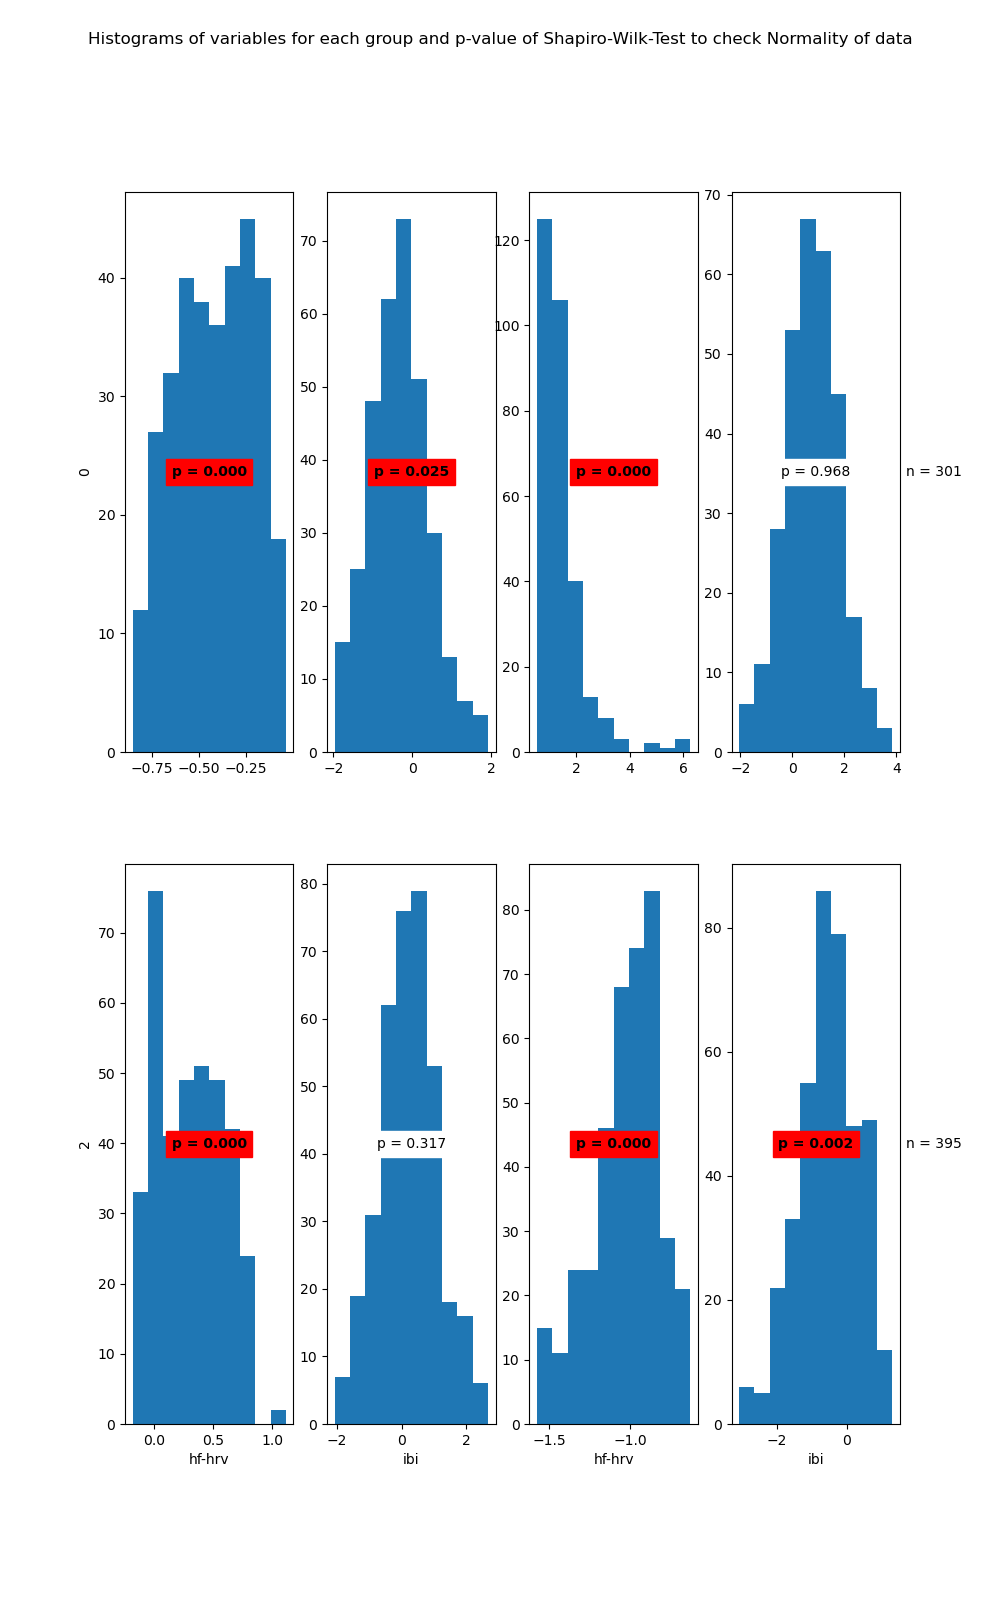

The file beside this chart, header and first rows:
State	Variable	Statistic	Samples	p-value	Significance
0	hf-hrv	0.97	329	0.0	True
0	ibi	0.99	329	0.025	True
1	hf-hrv	0.69	301	0.0	True
1	ibi	1.0	301	0.968	False
2	hf-hrv	0.96	367	0.0	True
2	ibi	1.0	367	0.317	False
3	hf-hrv	0.97	395	0.0	True
3	ibi	0.99	395	0.002	True
